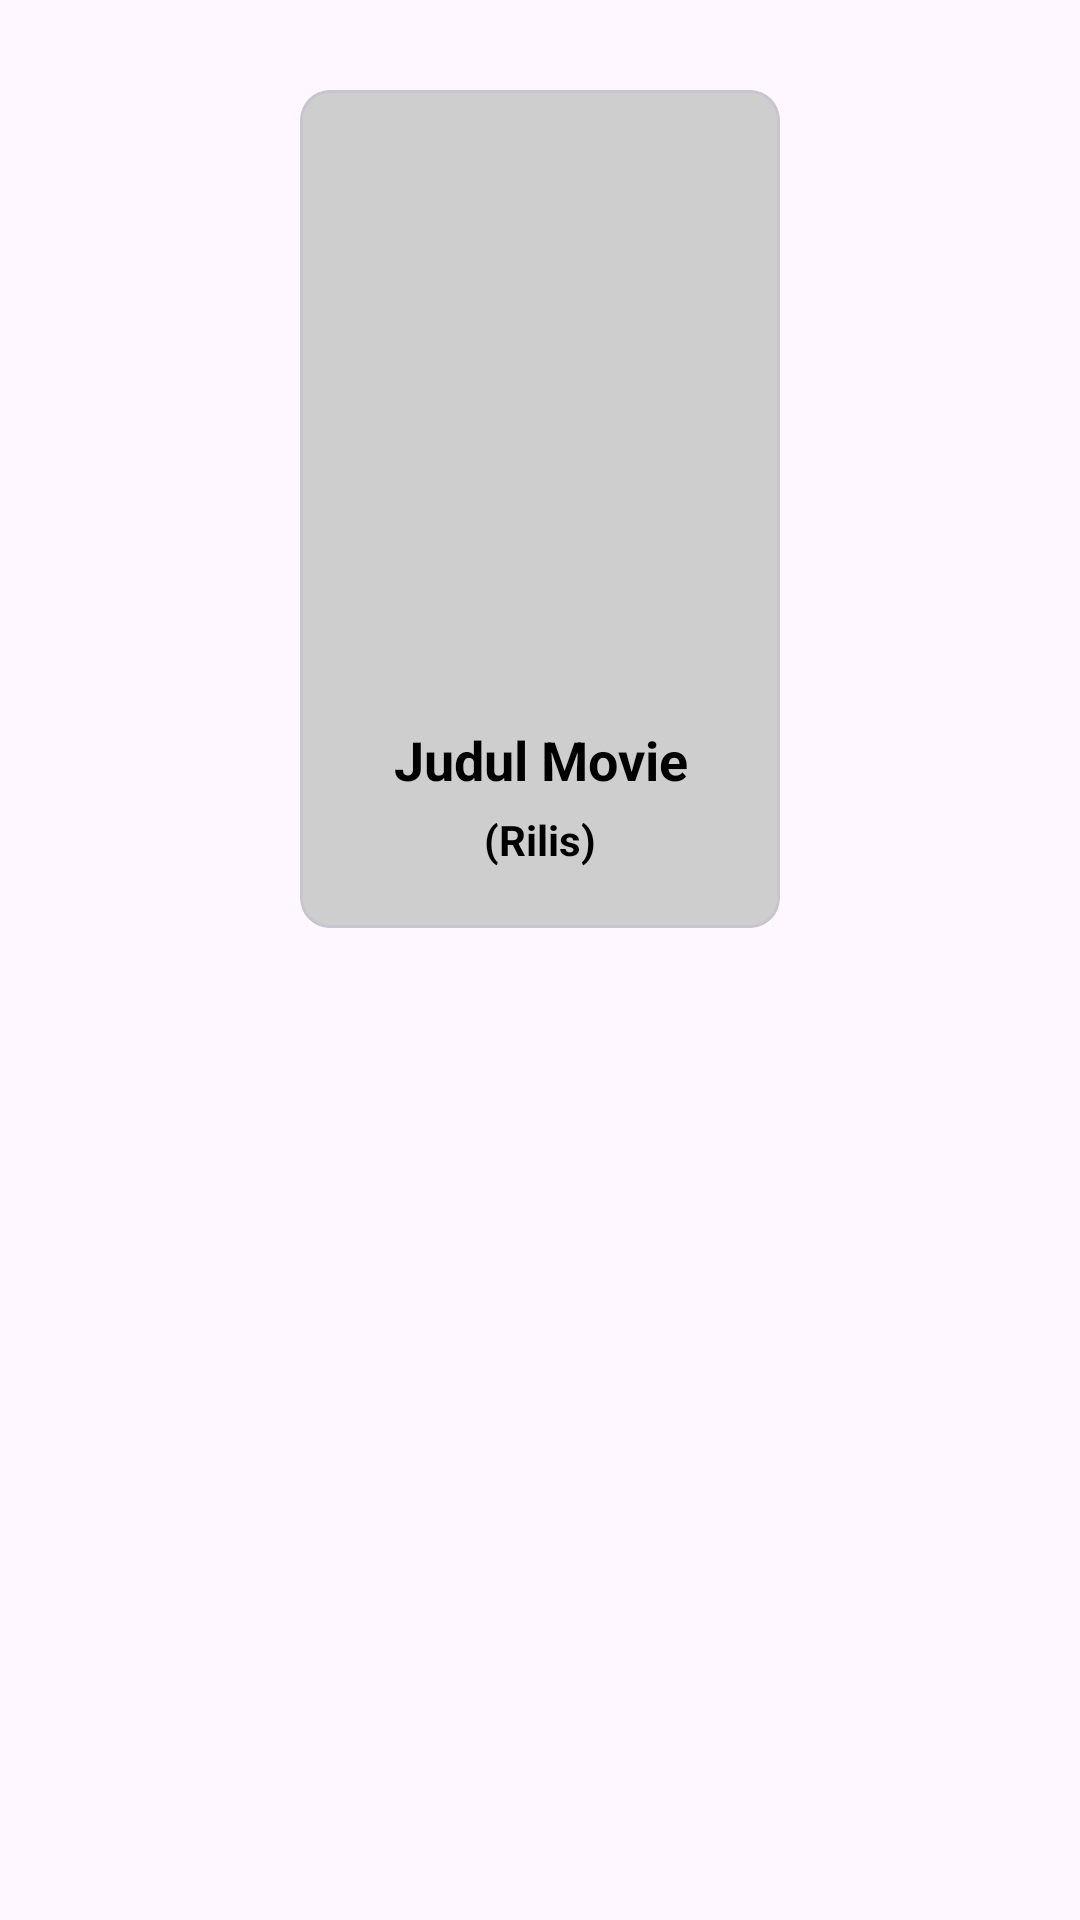

Android layout source for this screen:
<!-- AndroidManifest.xml: application theme Theme.UAS__PPAPB -->
<!-- res/layout/movie_item.xml -->
<?xml version="1.0" encoding="utf-8"?>
<androidx.constraintlayout.widget.ConstraintLayout xmlns:android="http://schemas.android.com/apk/res/android"
    android:layout_width="wrap_content"
    android:layout_height="wrap_content"
    xmlns:app="http://schemas.android.com/apk/res-auto">

    <com.google.android.material.card.MaterialCardView
        android:id="@+id/cv_movie_item"
        android:layout_width="160dp"
        android:layout_height="wrap_content"
        app:cardCornerRadius="10dp"
        app:cardBackgroundColor="@color/accent2"
        app:layout_constraintTop_toTopOf="parent"
        app:layout_constraintStart_toStartOf="parent"
        app:layout_constraintEnd_toEndOf="parent"
        app:cardElevation="0dp"
        android:layout_margin="30dp">
        <LinearLayout
            android:layout_width="match_parent"
            android:layout_height="wrap_content"
            android:layout_gravity="center"
            android:orientation="vertical">
            <com.google.android.material.imageview.ShapeableImageView
                android:id="@+id/img_movie_item"
                android:layout_width="135.5dp"
                android:layout_height="201.04dp"
                android:layout_gravity="center"
                android:scaleType="centerCrop"/>
            <TextView
                android:id="@+id/titleMov"
                android:layout_width="wrap_content"
                android:layout_height="wrap_content"
                android:layout_gravity="center"
                android:paddingTop="10dp"
                android:paddingHorizontal="10dp"
                android:gravity="center"
                android:text="Judul Movie"
                android:textSize="18dp"
                android:textStyle="bold"
                android:textColor="@color/black"/>
            <TextView
                android:id="@+id/dateMov"
                android:layout_width="wrap_content"
                android:layout_height="wrap_content"
                android:layout_gravity="center"
                android:paddingBottom="20dp"
                android:paddingHorizontal="10dp"
                android:gravity="center"
                android:text="(Rilis)"
                android:textSize="14dp"
                android:textColor="@color/black"
                android:textStyle="bold"
                android:layout_marginTop="5dp"/>
        </LinearLayout>
    </com.google.android.material.card.MaterialCardView>
</androidx.constraintlayout.widget.ConstraintLayout>
<!-- resources referenced by this layout -->
<resources>
  <color name="accent2">#cecece</color>
  <color name="black">#FF000000</color>
  <style name="Theme.UAS__PPAPB" parent="Base.Theme.UAS__PPAPB" />
  <style name="Base.Theme.UAS__PPAPB" parent="Theme.Material3.DayNight.NoActionBar">
          
          <item name="colorPrimary">@color/sekunder</item>
          <item name="colorPrimaryVariant">@color/sekunder</item>
          <item name="colorOnPrimary">@color/primer</item>
          
          <item name="colorSecondary">@color/accent</item>
          <item name="colorSecondaryVariant">@color/first</item>
          <item name="colorOnSecondary">@color/black</item>
          <item name="android:textColor">@color/black</item>
          
          <item name="android:statusBarColor">?attr/colorPrimaryVariant</item>
      </style>
  <color name="sekunder">#272635</color>
  <color name="primer">#e8e9f3</color>
  <color name="accent">#b1e5f2</color>
  <color name="first">#73D0D8</color>
</resources>
